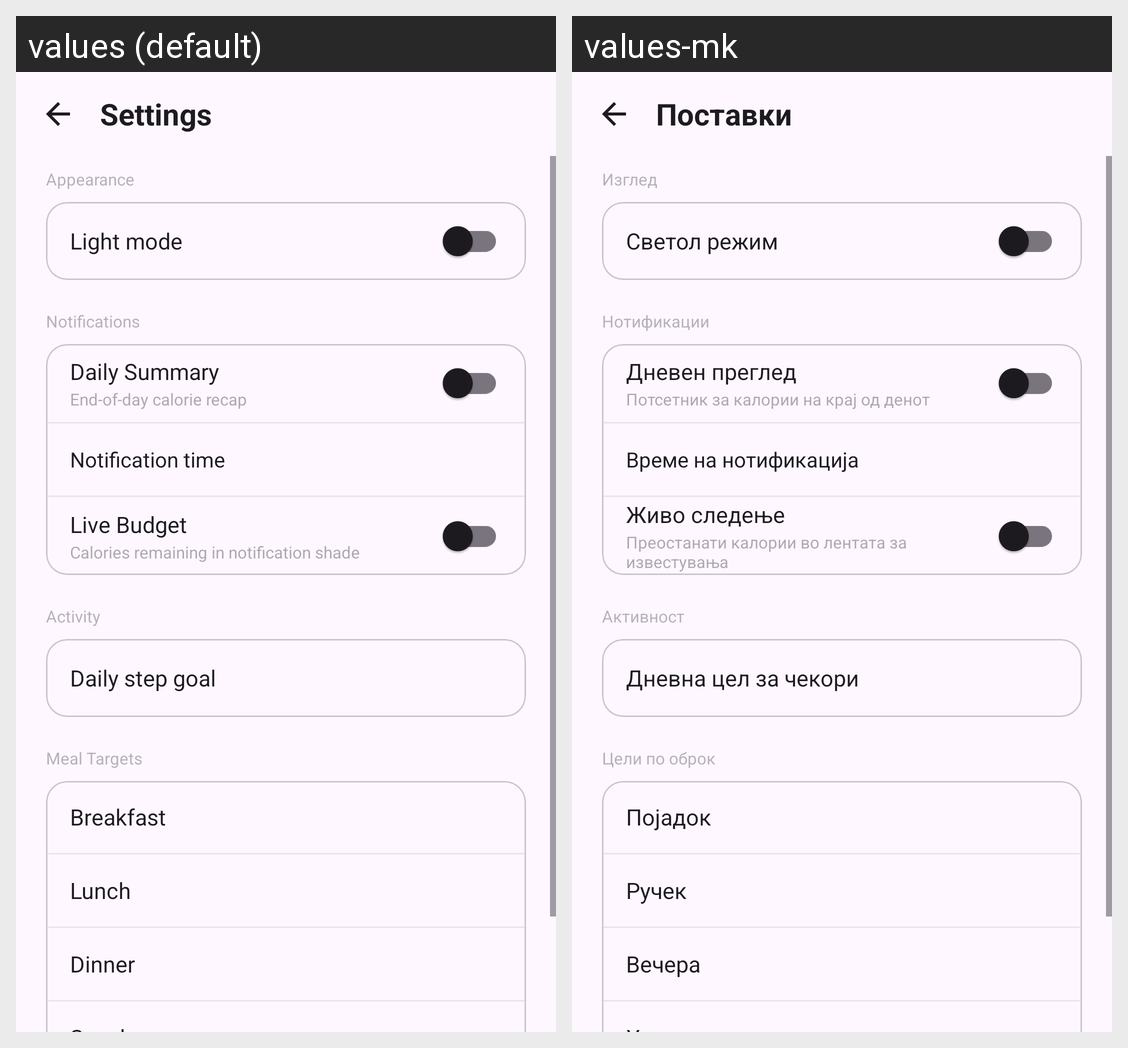

The same Android screen rendered under two of its app's locales, left to right. List the strings drawn on it with the default value and each locale's translation.
Android screen res/layout/activity_settings.xml rendered under 2 locales, left to right: values (default), values-mk. Device: Nexus 5 (rendered at 1080×1920; each locale shown at half size, 540×960, under a caption strip naming it); theme Theme.MacroMax.
Strings drawn on this screen, with the default value and each locale's value (text and hints the layout hard-codes, and strings that could not be matched under every locale, appear in the picture but are not listed):

nav_settings
  values: Settings
  values-mk: Поставки

settings_appearance
  values: Appearance
  values-mk: Изглед

settings_light_mode
  values: Light mode
  values-mk: Светол режим

settings_notifications_section
  values: Notifications
  values-mk: Нотификации

settings_notif_summary_label
  values: Daily Summary
  values-mk: Дневен преглед

settings_notif_summary_desc
  values: End-of-day calorie recap
  values-mk: Потсетник за калории на крај од денот

settings_notif_time_label
  values: Notification time
  values-mk: Време на нотификација

settings_budget_notif_label
  values: Live Budget
  values-mk: Живо следење

settings_budget_notif_desc
  values: Calories remaining in notification shade
  values-mk: Преостанати калории во лентата за известувања

settings_activity_section
  values: Activity
  values-mk: Активност

settings_step_goal_label
  values: Daily step goal
  values-mk: Дневна цел за чекори

settings_meal_targets_section
  values: Meal Targets
  values-mk: Цели по оброк

meal_breakfast
  values: Breakfast
  values-mk: Појадок

meal_lunch
  values: Lunch
  values-mk: Ручек

meal_dinner
  values: Dinner
  values-mk: Вечера
